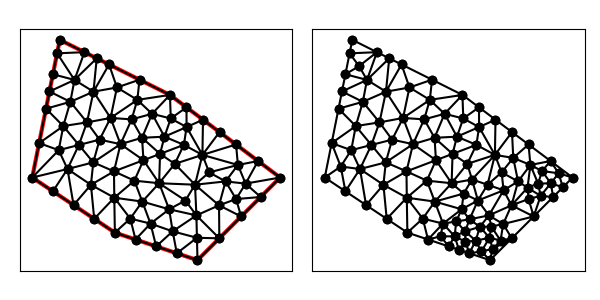

Data behind this chart, as committed beside it:
1.200000000000000000e+01, 6.000000000000000000e+00, 1.500000000000000000e+01, 9.000000000000000000e+00, 1.100000000000000000e+01, 1.200000000000000000e+01, 7.000000000000000000e+00, 1.400000000000000000e+01, 6.000000000000000000e+00, 9.000000000000000000e+00, 9.000000000000000000e+00, 7.000000000000000000e+00, 1.419999999999999929e+01, 9.599999999999999645e+00, 1.340000000000000036e+01, 1.019999999999999929e+01, 1.346736755360768711e+01, 9.456490071476915560e+00, 1.368912251786922951e+01, 9.752163357158970314e+00, 1.000000000000000000e+00, 3.065563116510126584e-01
1.200000000000000000e+01, 6.000000000000000000e+00, 1.500000000000000000e+01, 9.000000000000000000e+00, 1.100000000000000000e+01, 1.200000000000000000e+01, 7.000000000000000000e+00, 1.400000000000000000e+01, 6.000000000000000000e+00, 9.000000000000000000e+00, 9.000000000000000000e+00, 7.000000000000000000e+00, 6.750000000000000000e+00, 8.500000000000000000e+00, 7.279882493402906718e+00, 9.308755306180866995e+00, 6.000000000000000000e+00, 9.000000000000000000e+00, 6.676627497800969202e+00, 8.936251768726956257e+00, 0.000000000000000000e+00, 4.156916152813012189e-01
1.200000000000000000e+01, 6.000000000000000000e+00, 1.500000000000000000e+01, 9.000000000000000000e+00, 1.100000000000000000e+01, 1.200000000000000000e+01, 7.000000000000000000e+00, 1.400000000000000000e+01, 6.000000000000000000e+00, 9.000000000000000000e+00, 9.000000000000000000e+00, 7.000000000000000000e+00, 1.080033643079226735e+01, 1.048378190772302432e+01, 1.064094477073619771e+01, 9.858746669559758757e+00, 1.150604544534536267e+01, 1.018697653457689611e+01, 1.098244221562460865e+01, 1.017650170395322640e+01, 0.000000000000000000e+00, 4.175530794916920141e-01
1.200000000000000000e+01, 6.000000000000000000e+00, 1.500000000000000000e+01, 9.000000000000000000e+00, 1.100000000000000000e+01, 1.200000000000000000e+01, 7.000000000000000000e+00, 1.400000000000000000e+01, 6.000000000000000000e+00, 9.000000000000000000e+00, 9.000000000000000000e+00, 7.000000000000000000e+00, 1.374695032109094583e+01, 8.780205688434003619e+00, 1.346736755360768711e+01, 9.456490071476915560e+00, 1.301943413847443765e+01, 8.859245517965918637e+00, 1.341125067105769197e+01, 9.031980425958947123e+00, 0.000000000000000000e+00, 2.135597958155233400e-01
1.200000000000000000e+01, 6.000000000000000000e+00, 1.500000000000000000e+01, 9.000000000000000000e+00, 1.100000000000000000e+01, 1.200000000000000000e+01, 7.000000000000000000e+00, 1.400000000000000000e+01, 6.000000000000000000e+00, 9.000000000000000000e+00, 9.000000000000000000e+00, 7.000000000000000000e+00, 1.217911513175534921e+01, 9.822153509007131689e+00, 1.346736755360768711e+01, 9.456490071476915560e+00, 1.340000000000000036e+01, 1.019999999999999929e+01, 1.301549422845434556e+01, 9.826214526828016105e+00, 1.000000000000000000e+00, 3.065563116510126584e-01
1.200000000000000000e+01, 6.000000000000000000e+00, 1.500000000000000000e+01, 9.000000000000000000e+00, 1.100000000000000000e+01, 1.200000000000000000e+01, 7.000000000000000000e+00, 1.400000000000000000e+01, 6.000000000000000000e+00, 9.000000000000000000e+00, 9.000000000000000000e+00, 7.000000000000000000e+00, 1.278244854979748091e+01, 7.991181653090499992e+00, 1.279289321881345209e+01, 6.792893218813452094e+00, 1.358578643762690419e+01, 7.585786437626904188e+00, 1.305370940207927788e+01, 7.456620436510284833e+00, 1.000000000000000000e+00, 5.000000000000000000e-01
1.200000000000000000e+01, 6.000000000000000000e+00, 1.500000000000000000e+01, 9.000000000000000000e+00, 1.100000000000000000e+01, 1.200000000000000000e+01, 7.000000000000000000e+00, 1.400000000000000000e+01, 6.000000000000000000e+00, 9.000000000000000000e+00, 9.000000000000000000e+00, 7.000000000000000000e+00, 1.278244854979748091e+01, 7.991181653090499992e+00, 1.191058863714088467e+01, 8.739690965273020140e+00, 1.196026077242113850e+01, 7.625525665205764803e+00, 1.221776598645316803e+01, 8.118799427856428608e+00, 0.000000000000000000e+00, 5.000000000000000000e-01
1.200000000000000000e+01, 6.000000000000000000e+00, 1.500000000000000000e+01, 9.000000000000000000e+00, 1.100000000000000000e+01, 1.200000000000000000e+01, 7.000000000000000000e+00, 1.400000000000000000e+01, 6.000000000000000000e+00, 9.000000000000000000e+00, 9.000000000000000000e+00, 7.000000000000000000e+00, 1.340125532023830601e+01, 8.218767966519148871e+00, 1.429289321881345209e+01, 8.292893218813452094e+00, 1.374695032109094583e+01, 8.780205688434003619e+00, 1.381369962004756680e+01, 8.430622291255533085e+00, 1.000000000000000000e+00, 2.135597958155233400e-01
1.200000000000000000e+01, 6.000000000000000000e+00, 1.500000000000000000e+01, 9.000000000000000000e+00, 1.100000000000000000e+01, 1.200000000000000000e+01, 7.000000000000000000e+00, 1.400000000000000000e+01, 6.000000000000000000e+00, 9.000000000000000000e+00, 9.000000000000000000e+00, 7.000000000000000000e+00, 9.707576230351520508e+00, 8.886918247799114212e+00, 1.003785570658613402e+01, 9.629927240874517125e+00, 8.967556721952426813e+00, 9.223842606374594411e+00, 9.570996219630027113e+00, 9.246896031682743100e+00, 0.000000000000000000e+00, 5.000000000000000000e-01
1.200000000000000000e+01, 6.000000000000000000e+00, 1.500000000000000000e+01, 9.000000000000000000e+00, 1.100000000000000000e+01, 1.200000000000000000e+01, 7.000000000000000000e+00, 1.400000000000000000e+01, 6.000000000000000000e+00, 9.000000000000000000e+00, 9.000000000000000000e+00, 7.000000000000000000e+00, 1.500000000000000000e+01, 9.000000000000000000e+00, 1.419999999999999929e+01, 9.599999999999999645e+00, 1.374695032109094583e+01, 8.780205688434003619e+00, 1.431565010703031504e+01, 9.126735229478001088e+00, 1.000000000000000000e+00, 2.135597958155233400e-01
1.200000000000000000e+01, 6.000000000000000000e+00, 1.500000000000000000e+01, 9.000000000000000000e+00, 1.100000000000000000e+01, 1.200000000000000000e+01, 7.000000000000000000e+00, 1.400000000000000000e+01, 6.000000000000000000e+00, 9.000000000000000000e+00, 9.000000000000000000e+00, 7.000000000000000000e+00, 1.419999999999999929e+01, 9.599999999999999645e+00, 1.346736755360768711e+01, 9.456490071476915560e+00, 1.374695032109094583e+01, 8.780205688434003619e+00, 1.380477262489954349e+01, 9.278898586636971757e+00, 1.000000000000000000e+00, 2.135597958155233400e-01
1.200000000000000000e+01, 6.000000000000000000e+00, 1.500000000000000000e+01, 9.000000000000000000e+00, 1.100000000000000000e+01, 1.200000000000000000e+01, 7.000000000000000000e+00, 1.400000000000000000e+01, 6.000000000000000000e+00, 9.000000000000000000e+00, 9.000000000000000000e+00, 7.000000000000000000e+00, 1.301943413847443765e+01, 8.859245517965918637e+00, 1.278244854979748091e+01, 7.991181653090499992e+00, 1.340125532023830601e+01, 8.218767966519148871e+00, 1.306771266950340760e+01, 8.356398379191855241e+00, 0.000000000000000000e+00, 3.635411007576239140e-01
1.200000000000000000e+01, 6.000000000000000000e+00, 1.500000000000000000e+01, 9.000000000000000000e+00, 1.100000000000000000e+01, 1.200000000000000000e+01, 7.000000000000000000e+00, 1.400000000000000000e+01, 6.000000000000000000e+00, 9.000000000000000000e+00, 9.000000000000000000e+00, 7.000000000000000000e+00, 1.278244854979748091e+01, 7.991181653090499992e+00, 1.358578643762690419e+01, 7.585786437626904188e+00, 1.340125532023830601e+01, 8.218767966519148871e+00, 1.325649676922089704e+01, 7.931912019078851017e+00, 1.000000000000000000e+00, 5.000000000000000000e-01
1.200000000000000000e+01, 6.000000000000000000e+00, 1.500000000000000000e+01, 9.000000000000000000e+00, 1.100000000000000000e+01, 1.200000000000000000e+01, 7.000000000000000000e+00, 1.400000000000000000e+01, 6.000000000000000000e+00, 9.000000000000000000e+00, 9.000000000000000000e+00, 7.000000000000000000e+00, 1.374695032109094583e+01, 8.780205688434003619e+00, 1.429289321881345209e+01, 8.292893218813452094e+00, 1.500000000000000000e+01, 9.000000000000000000e+00, 1.434661451330146598e+01, 8.691032969082485238e+00, 1.000000000000000000e+00, 2.135597958155233400e-01
1.200000000000000000e+01, 6.000000000000000000e+00, 1.500000000000000000e+01, 9.000000000000000000e+00, 1.100000000000000000e+01, 1.200000000000000000e+01, 7.000000000000000000e+00, 1.400000000000000000e+01, 6.000000000000000000e+00, 9.000000000000000000e+00, 9.000000000000000000e+00, 7.000000000000000000e+00, 1.346736755360768711e+01, 9.456490071476915560e+00, 1.217911513175534921e+01, 9.822153509007131689e+00, 1.242322164818321184e+01, 9.187060045868868485e+00, 1.268990144451541546e+01, 9.488567875450971911e+00, 0.000000000000000000e+00, 3.065563116510126584e-01
1.200000000000000000e+01, 6.000000000000000000e+00, 1.500000000000000000e+01, 9.000000000000000000e+00, 1.100000000000000000e+01, 1.200000000000000000e+01, 7.000000000000000000e+00, 1.400000000000000000e+01, 6.000000000000000000e+00, 9.000000000000000000e+00, 9.000000000000000000e+00, 7.000000000000000000e+00, 1.280000000000000071e+01, 1.064999999999999858e+01, 1.219999999999999929e+01, 1.109999999999999964e+01, 1.217911513175534921e+01, 9.822153509007131689e+00, 1.239303837725178425e+01, 1.052405116966904330e+01, 1.000000000000000000e+00, 3.884104588577131922e-01
1.200000000000000000e+01, 6.000000000000000000e+00, 1.500000000000000000e+01, 9.000000000000000000e+00, 1.100000000000000000e+01, 1.200000000000000000e+01, 7.000000000000000000e+00, 1.400000000000000000e+01, 6.000000000000000000e+00, 9.000000000000000000e+00, 9.000000000000000000e+00, 7.000000000000000000e+00, 1.097064780660279659e+01, 7.846747432893595331e+00, 1.196026077242113850e+01, 7.625525665205764803e+00, 1.156153401498610300e+01, 8.165939380277588810e+00, 1.149748086467001151e+01, 7.879404159458982981e+00, 0.000000000000000000e+00, 3.147442391150299668e-01
1.200000000000000000e+01, 6.000000000000000000e+00, 1.500000000000000000e+01, 9.000000000000000000e+00, 1.100000000000000000e+01, 1.200000000000000000e+01, 7.000000000000000000e+00, 1.400000000000000000e+01, 6.000000000000000000e+00, 9.000000000000000000e+00, 9.000000000000000000e+00, 7.000000000000000000e+00, 1.100000000000000000e+01, 1.200000000000000000e+01, 1.035105313458956999e+01, 1.131420131442117416e+01, 1.102979236795031248e+01, 1.114467283944587805e+01, 1.079361516751329475e+01, 1.148629138462235311e+01, 1.000000000000000000e+00, 5.000000000000000000e-01
1.200000000000000000e+01, 6.000000000000000000e+00, 1.500000000000000000e+01, 9.000000000000000000e+00, 1.100000000000000000e+01, 1.200000000000000000e+01, 7.000000000000000000e+00, 1.400000000000000000e+01, 6.000000000000000000e+00, 9.000000000000000000e+00, 9.000000000000000000e+00, 7.000000000000000000e+00, 1.301943413847443765e+01, 8.859245517965918637e+00, 1.242322164818321184e+01, 9.187060045868868485e+00, 1.191058863714088467e+01, 8.739690965273020140e+00, 1.245108147459951198e+01, 8.928665509702602421e+00, 0.000000000000000000e+00, 3.635411007576239140e-01
1.200000000000000000e+01, 6.000000000000000000e+00, 1.500000000000000000e+01, 9.000000000000000000e+00, 1.100000000000000000e+01, 1.200000000000000000e+01, 7.000000000000000000e+00, 1.400000000000000000e+01, 6.000000000000000000e+00, 9.000000000000000000e+00, 9.000000000000000000e+00, 7.000000000000000000e+00, 1.191058863714088467e+01, 8.739690965273020140e+00, 1.278244854979748091e+01, 7.991181653090499992e+00, 1.301943413847443765e+01, 8.859245517965918637e+00, 1.257082377513760285e+01, 8.530039378776478998e+00, 0.000000000000000000e+00, 3.635411007576239140e-01
1.200000000000000000e+01, 6.000000000000000000e+00, 1.500000000000000000e+01, 9.000000000000000000e+00, 1.100000000000000000e+01, 1.200000000000000000e+01, 7.000000000000000000e+00, 1.400000000000000000e+01, 6.000000000000000000e+00, 9.000000000000000000e+00, 9.000000000000000000e+00, 7.000000000000000000e+00, 1.279289321881345209e+01, 6.792893218813452094e+00, 1.278244854979748091e+01, 7.991181653090499992e+00, 1.196026077242113850e+01, 7.625525665205764803e+00, 1.251186751367735717e+01, 7.469866845703239555e+00, 1.000000000000000000e+00, 5.000000000000000000e-01
1.200000000000000000e+01, 6.000000000000000000e+00, 1.500000000000000000e+01, 9.000000000000000000e+00, 1.100000000000000000e+01, 1.200000000000000000e+01, 7.000000000000000000e+00, 1.400000000000000000e+01, 6.000000000000000000e+00, 9.000000000000000000e+00, 9.000000000000000000e+00, 7.000000000000000000e+00, 1.429289321881345209e+01, 8.292893218813452094e+00, 1.340125532023830601e+01, 8.218767966519148871e+00, 1.358578643762690419e+01, 7.585786437626904188e+00, 1.375997832555955291e+01, 8.032482540986501718e+00, 1.000000000000000000e+00, 5.000000000000000000e-01
1.200000000000000000e+01, 6.000000000000000000e+00, 1.500000000000000000e+01, 9.000000000000000000e+00, 1.100000000000000000e+01, 1.200000000000000000e+01, 7.000000000000000000e+00, 1.400000000000000000e+01, 6.000000000000000000e+00, 9.000000000000000000e+00, 9.000000000000000000e+00, 7.000000000000000000e+00, 1.301943413847443765e+01, 8.859245517965918637e+00, 1.340125532023830601e+01, 8.218767966519148871e+00, 1.374695032109094583e+01, 8.780205688434003619e+00, 1.338921325993456435e+01, 8.619406390973024301e+00, 0.000000000000000000e+00, 2.135597958155233400e-01
1.200000000000000000e+01, 6.000000000000000000e+00, 1.500000000000000000e+01, 9.000000000000000000e+00, 1.100000000000000000e+01, 1.200000000000000000e+01, 7.000000000000000000e+00, 1.400000000000000000e+01, 6.000000000000000000e+00, 9.000000000000000000e+00, 9.000000000000000000e+00, 7.000000000000000000e+00, 7.382713136845584501e+00, 1.174887654894675926e+01, 6.625000000000000000e+00, 1.212500000000000000e+01, 6.500000000000000000e+00, 1.150000000000000000e+01, 6.835904378948527871e+00, 1.179129218298225368e+01, 0.000000000000000000e+00, 5.000000000000000000e-01
1.200000000000000000e+01, 6.000000000000000000e+00, 1.500000000000000000e+01, 9.000000000000000000e+00, 1.100000000000000000e+01, 1.200000000000000000e+01, 7.000000000000000000e+00, 1.400000000000000000e+01, 6.000000000000000000e+00, 9.000000000000000000e+00, 9.000000000000000000e+00, 7.000000000000000000e+00, 1.217911513175534921e+01, 9.822153509007131689e+00, 1.340000000000000036e+01, 1.019999999999999929e+01, 1.280000000000000071e+01, 1.064999999999999858e+01, 1.279303837725178461e+01, 1.022405116966904437e+01, 1.000000000000000000e+00, 3.884104588577131922e-01
1.200000000000000000e+01, 6.000000000000000000e+00, 1.500000000000000000e+01, 9.000000000000000000e+00, 1.100000000000000000e+01, 1.200000000000000000e+01, 7.000000000000000000e+00, 1.400000000000000000e+01, 6.000000000000000000e+00, 9.000000000000000000e+00, 9.000000000000000000e+00, 7.000000000000000000e+00, 1.064094477073619771e+01, 9.858746669559758757e+00, 1.060685204562885886e+01, 8.793280864375070394e+00, 1.117482895129313825e+01, 9.496748835322753379e+00, 1.080754192255273161e+01, 9.382925456419194177e+00, 0.000000000000000000e+00, 5.000000000000000000e-01
1.200000000000000000e+01, 6.000000000000000000e+00, 1.500000000000000000e+01, 9.000000000000000000e+00, 1.100000000000000000e+01, 1.200000000000000000e+01, 7.000000000000000000e+00, 1.400000000000000000e+01, 6.000000000000000000e+00, 9.000000000000000000e+00, 9.000000000000000000e+00, 7.000000000000000000e+00, 1.117482895129313825e+01, 9.496748835322753379e+00, 1.217911513175534921e+01, 9.822153509007131689e+00, 1.150604544534536267e+01, 1.018697653457689611e+01, 1.161999650946461848e+01, 9.835292959635593135e+00, 0.000000000000000000e+00, 3.884104588577131922e-01
1.200000000000000000e+01, 6.000000000000000000e+00, 1.500000000000000000e+01, 9.000000000000000000e+00, 1.100000000000000000e+01, 1.200000000000000000e+01, 7.000000000000000000e+00, 1.400000000000000000e+01, 6.000000000000000000e+00, 9.000000000000000000e+00, 9.000000000000000000e+00, 7.000000000000000000e+00, 1.191058863714088467e+01, 8.739690965273020140e+00, 1.217911513175534921e+01, 9.822153509007131689e+00, 1.117482895129313825e+01, 9.496748835322753379e+00, 1.175484424006312345e+01, 9.352864436534302328e+00, 0.000000000000000000e+00, 3.884104588577131922e-01
1.200000000000000000e+01, 6.000000000000000000e+00, 1.500000000000000000e+01, 9.000000000000000000e+00, 1.100000000000000000e+01, 1.200000000000000000e+01, 7.000000000000000000e+00, 1.400000000000000000e+01, 6.000000000000000000e+00, 9.000000000000000000e+00, 9.000000000000000000e+00, 7.000000000000000000e+00, 1.346736755360768711e+01, 9.456490071476915560e+00, 1.242322164818321184e+01, 9.187060045868868485e+00, 1.301943413847443765e+01, 8.859245517965918637e+00, 1.297000778008844613e+01, 9.167598545103899710e+00, 0.000000000000000000e+00, 3.065563116510126584e-01
1.200000000000000000e+01, 6.000000000000000000e+00, 1.500000000000000000e+01, 9.000000000000000000e+00, 1.100000000000000000e+01, 1.200000000000000000e+01, 7.000000000000000000e+00, 1.400000000000000000e+01, 6.000000000000000000e+00, 9.000000000000000000e+00, 9.000000000000000000e+00, 7.000000000000000000e+00, 1.217911513175534921e+01, 9.822153509007131689e+00, 1.191058863714088467e+01, 8.739690965273020140e+00, 1.242322164818321184e+01, 9.187060045868868485e+00, 1.217097513902648132e+01, 9.249634840049672846e+00, 0.000000000000000000e+00, 3.884104588577131922e-01
1.200000000000000000e+01, 6.000000000000000000e+00, 1.500000000000000000e+01, 9.000000000000000000e+00, 1.100000000000000000e+01, 1.200000000000000000e+01, 7.000000000000000000e+00, 1.400000000000000000e+01, 6.000000000000000000e+00, 9.000000000000000000e+00, 9.000000000000000000e+00, 7.000000000000000000e+00, 1.117482895129313825e+01, 9.496748835322753379e+00, 1.150604544534536267e+01, 1.018697653457689611e+01, 1.064094477073619771e+01, 9.858746669559758757e+00, 1.110727305579156621e+01, 9.847490679819800974e+00, 0.000000000000000000e+00, 4.175530794916920141e-01
1.200000000000000000e+01, 6.000000000000000000e+00, 1.500000000000000000e+01, 9.000000000000000000e+00, 1.100000000000000000e+01, 1.200000000000000000e+01, 7.000000000000000000e+00, 1.400000000000000000e+01, 6.000000000000000000e+00, 9.000000000000000000e+00, 9.000000000000000000e+00, 7.000000000000000000e+00, 1.060685204562885886e+01, 8.793280864375070394e+00, 1.003785570658613402e+01, 9.629927240874517125e+00, 9.707576230351520508e+00, 8.886918247799114212e+00, 1.011742799418883720e+01, 9.103375451016233910e+00, 0.000000000000000000e+00, 5.000000000000000000e-01
1.200000000000000000e+01, 6.000000000000000000e+00, 1.500000000000000000e+01, 9.000000000000000000e+00, 1.100000000000000000e+01, 1.200000000000000000e+01, 7.000000000000000000e+00, 1.400000000000000000e+01, 6.000000000000000000e+00, 9.000000000000000000e+00, 9.000000000000000000e+00, 7.000000000000000000e+00, 1.219999999999999929e+01, 1.109999999999999964e+01, 1.160384606862396595e+01, 1.083287800428778880e+01, 1.217911513175534921e+01, 9.822153509007131689e+00, 1.199432040012643874e+01, 1.058501050443163827e+01, 1.000000000000000000e+00, 3.884104588577131922e-01
1.200000000000000000e+01, 6.000000000000000000e+00, 1.500000000000000000e+01, 9.000000000000000000e+00, 1.100000000000000000e+01, 1.200000000000000000e+01, 7.000000000000000000e+00, 1.400000000000000000e+01, 6.000000000000000000e+00, 9.000000000000000000e+00, 9.000000000000000000e+00, 7.000000000000000000e+00, 1.160384606862396595e+01, 1.083287800428778880e+01, 1.159999999999999964e+01, 1.155000000000000071e+01, 1.102979236795031248e+01, 1.114467283944587805e+01, 1.141121281219142780e+01, 1.117585028124455526e+01, 1.000000000000000000e+00, 5.000000000000000000e-01
1.200000000000000000e+01, 6.000000000000000000e+00, 1.500000000000000000e+01, 9.000000000000000000e+00, 1.100000000000000000e+01, 1.200000000000000000e+01, 7.000000000000000000e+00, 1.400000000000000000e+01, 6.000000000000000000e+00, 9.000000000000000000e+00, 9.000000000000000000e+00, 7.000000000000000000e+00, 9.986299994795379220e+00, 1.044333564264512582e+01, 1.080033643079226735e+01, 1.048378190772302432e+01, 1.035105313458956999e+01, 1.131420131442117416e+01, 1.037922985339240434e+01, 1.074710628826310987e+01, 0.000000000000000000e+00, 5.000000000000000000e-01
1.200000000000000000e+01, 6.000000000000000000e+00, 1.500000000000000000e+01, 9.000000000000000000e+00, 1.100000000000000000e+01, 1.200000000000000000e+01, 7.000000000000000000e+00, 1.400000000000000000e+01, 6.000000000000000000e+00, 9.000000000000000000e+00, 9.000000000000000000e+00, 7.000000000000000000e+00, 9.559652983832506834e+00, 7.508849178744378960e+00, 8.979140824655377884e+00, 8.268135552481817641e+00, 9.000000000000000000e+00, 7.000000000000000000e+00, 9.179597936162627647e+00, 7.592328243742065830e+00, 0.000000000000000000e+00, 3.997784987435751280e-01
1.200000000000000000e+01, 6.000000000000000000e+00, 1.500000000000000000e+01, 9.000000000000000000e+00, 1.100000000000000000e+01, 1.200000000000000000e+01, 7.000000000000000000e+00, 1.400000000000000000e+01, 6.000000000000000000e+00, 9.000000000000000000e+00, 9.000000000000000000e+00, 7.000000000000000000e+00, 9.610128805910671090e+00, 1.111271046906445470e+01, 9.815575577134703522e+00, 1.182025229060286442e+01, 8.843953102660465859e+00, 1.116313083538496365e+01, 9.423219161901947416e+00, 1.136536453168409366e+01, 0.000000000000000000e+00, 5.000000000000000000e-01
1.200000000000000000e+01, 6.000000000000000000e+00, 1.500000000000000000e+01, 9.000000000000000000e+00, 1.100000000000000000e+01, 1.200000000000000000e+01, 7.000000000000000000e+00, 1.400000000000000000e+01, 6.000000000000000000e+00, 9.000000000000000000e+00, 9.000000000000000000e+00, 7.000000000000000000e+00, 9.996016702691605360e+00, 8.126688683700896476e+00, 8.979140824655377884e+00, 8.268135552481817641e+00, 9.559652983832506834e+00, 7.508849178744378960e+00, 9.511603503726496101e+00, 7.967891138309030730e+00, 0.000000000000000000e+00, 3.997784987435751280e-01
1.200000000000000000e+01, 6.000000000000000000e+00, 1.500000000000000000e+01, 9.000000000000000000e+00, 1.100000000000000000e+01, 1.200000000000000000e+01, 7.000000000000000000e+00, 1.400000000000000000e+01, 6.000000000000000000e+00, 9.000000000000000000e+00, 9.000000000000000000e+00, 7.000000000000000000e+00, 9.986299994795379220e+00, 1.044333564264512582e+01, 1.064094477073619771e+01, 9.858746669559758757e+00, 1.080033643079226735e+01, 1.048378190772302432e+01, 1.047586039877461594e+01, 1.026195473997596963e+01, 0.000000000000000000e+00, 5.000000000000000000e-01
1.200000000000000000e+01, 6.000000000000000000e+00, 1.500000000000000000e+01, 9.000000000000000000e+00, 1.100000000000000000e+01, 1.200000000000000000e+01, 7.000000000000000000e+00, 1.400000000000000000e+01, 6.000000000000000000e+00, 9.000000000000000000e+00, 9.000000000000000000e+00, 7.000000000000000000e+00, 1.060685204562885886e+01, 8.793280864375070394e+00, 1.064094477073619771e+01, 9.858746669559758757e+00, 1.003785570658613402e+01, 9.629927240874517125e+00, 1.042855084098373020e+01, 9.427318258269780316e+00, 0.000000000000000000e+00, 5.000000000000000000e-01
1.200000000000000000e+01, 6.000000000000000000e+00, 1.500000000000000000e+01, 9.000000000000000000e+00, 1.100000000000000000e+01, 1.200000000000000000e+01, 7.000000000000000000e+00, 1.400000000000000000e+01, 6.000000000000000000e+00, 9.000000000000000000e+00, 9.000000000000000000e+00, 7.000000000000000000e+00, 9.204620730846716725e+00, 1.021253540910550228e+01, 8.967556721952426813e+00, 9.223842606374594411e+00, 1.003785570658613402e+01, 9.629927240874517125e+00, 9.403344386461759186e+00, 9.688768418784869496e+00, 0.000000000000000000e+00, 5.000000000000000000e-01
1.200000000000000000e+01, 6.000000000000000000e+00, 1.500000000000000000e+01, 9.000000000000000000e+00, 1.100000000000000000e+01, 1.200000000000000000e+01, 7.000000000000000000e+00, 1.400000000000000000e+01, 6.000000000000000000e+00, 9.000000000000000000e+00, 9.000000000000000000e+00, 7.000000000000000000e+00, 9.204620730846716725e+00, 1.021253540910550228e+01, 1.003785570658613402e+01, 9.629927240874517125e+00, 9.986299994795379220e+00, 1.044333564264512582e+01, 9.742925477409409396e+00, 1.009526609754171567e+01, 0.000000000000000000e+00, 5.000000000000000000e-01
1.200000000000000000e+01, 6.000000000000000000e+00, 1.500000000000000000e+01, 9.000000000000000000e+00, 1.100000000000000000e+01, 1.200000000000000000e+01, 7.000000000000000000e+00, 1.400000000000000000e+01, 6.000000000000000000e+00, 9.000000000000000000e+00, 9.000000000000000000e+00, 7.000000000000000000e+00, 1.198013038621057014e+01, 6.812762832602882845e+00, 1.109878499165519905e+01, 7.046354974965597151e+00, 1.125000000000000000e+01, 6.250000000000000000e+00, 1.144297179262192365e+01, 6.703039269189493332e+00, 0.000000000000000000e+00, 1.157085167921652058e-01
1.200000000000000000e+01, 6.000000000000000000e+00, 1.500000000000000000e+01, 9.000000000000000000e+00, 1.100000000000000000e+01, 1.200000000000000000e+01, 7.000000000000000000e+00, 1.400000000000000000e+01, 6.000000000000000000e+00, 9.000000000000000000e+00, 9.000000000000000000e+00, 7.000000000000000000e+00, 1.060685204562885886e+01, 8.793280864375070394e+00, 1.097064780660279659e+01, 7.846747432893595331e+00, 1.156153401498610300e+01, 8.165939380277588810e+00, 1.104634462240591830e+01, 8.268655892515416994e+00, 0.000000000000000000e+00, 3.147442391150299668e-01
1.200000000000000000e+01, 6.000000000000000000e+00, 1.500000000000000000e+01, 9.000000000000000000e+00, 1.100000000000000000e+01, 1.200000000000000000e+01, 7.000000000000000000e+00, 1.400000000000000000e+01, 6.000000000000000000e+00, 9.000000000000000000e+00, 9.000000000000000000e+00, 7.000000000000000000e+00, 8.222495804667731889e+00, 1.211750520952666754e+01, 7.382713136845584501e+00, 1.174887654894675926e+01, 7.987291447210062678e+00, 1.100318096161687542e+01, 7.864166796241126356e+00, 1.162318757336343289e+01, 0.000000000000000000e+00, 5.000000000000000000e-01
1.200000000000000000e+01, 6.000000000000000000e+00, 1.500000000000000000e+01, 9.000000000000000000e+00, 1.100000000000000000e+01, 1.200000000000000000e+01, 7.000000000000000000e+00, 1.400000000000000000e+01, 6.000000000000000000e+00, 9.000000000000000000e+00, 9.000000000000000000e+00, 7.000000000000000000e+00, 8.843953102660465859e+00, 1.116313083538496365e+01, 7.987291447210062678e+00, 1.100318096161687542e+01, 8.445426402510113562e+00, 1.037609289575284954e+01, 8.425556984126879811e+00, 1.084746823091822954e+01, 0.000000000000000000e+00, 5.000000000000000000e-01
1.200000000000000000e+01, 6.000000000000000000e+00, 1.500000000000000000e+01, 9.000000000000000000e+00, 1.100000000000000000e+01, 1.200000000000000000e+01, 7.000000000000000000e+00, 1.400000000000000000e+01, 6.000000000000000000e+00, 9.000000000000000000e+00, 9.000000000000000000e+00, 7.000000000000000000e+00, 9.707576230351520508e+00, 8.886918247799114212e+00, 8.967556721952426813e+00, 9.223842606374594411e+00, 8.979140824655377884e+00, 8.268135552481817641e+00, 9.218091258986442327e+00, 8.792965468885176605e+00, 0.000000000000000000e+00, 5.000000000000000000e-01
1.200000000000000000e+01, 6.000000000000000000e+00, 1.500000000000000000e+01, 9.000000000000000000e+00, 1.100000000000000000e+01, 1.200000000000000000e+01, 7.000000000000000000e+00, 1.400000000000000000e+01, 6.000000000000000000e+00, 9.000000000000000000e+00, 9.000000000000000000e+00, 7.000000000000000000e+00, 9.707576230351520508e+00, 8.886918247799114212e+00, 9.996016702691605360e+00, 8.126688683700896476e+00, 1.060685204562885886e+01, 8.793280864375070394e+00, 1.010348165955732824e+01, 8.602295931958360953e+00, 0.000000000000000000e+00, 5.000000000000000000e-01
1.200000000000000000e+01, 6.000000000000000000e+00, 1.500000000000000000e+01, 9.000000000000000000e+00, 1.100000000000000000e+01, 1.200000000000000000e+01, 7.000000000000000000e+00, 1.400000000000000000e+01, 6.000000000000000000e+00, 9.000000000000000000e+00, 9.000000000000000000e+00, 7.000000000000000000e+00, 1.060685204562885886e+01, 8.793280864375070394e+00, 9.996016702691605360e+00, 8.126688683700896476e+00, 1.097064780660279659e+01, 7.846747432893595331e+00, 1.052450551830775360e+01, 8.255572326989854659e+00, 0.000000000000000000e+00, 5.000000000000000000e-01
1.200000000000000000e+01, 6.000000000000000000e+00, 1.500000000000000000e+01, 9.000000000000000000e+00, 1.100000000000000000e+01, 1.200000000000000000e+01, 7.000000000000000000e+00, 1.400000000000000000e+01, 6.000000000000000000e+00, 9.000000000000000000e+00, 9.000000000000000000e+00, 7.000000000000000000e+00, 1.191058863714088467e+01, 8.739690965273020140e+00, 1.117482895129313825e+01, 9.496748835322753379e+00, 1.060685204562885886e+01, 8.793280864375070394e+00, 1.123075654468762785e+01, 9.009906888323614638e+00, 0.000000000000000000e+00, 5.000000000000000000e-01
1.200000000000000000e+01, 6.000000000000000000e+00, 1.500000000000000000e+01, 9.000000000000000000e+00, 1.100000000000000000e+01, 1.200000000000000000e+01, 7.000000000000000000e+00, 1.400000000000000000e+01, 6.000000000000000000e+00, 9.000000000000000000e+00, 9.000000000000000000e+00, 7.000000000000000000e+00, 9.996016702691605360e+00, 8.126688683700896476e+00, 1.029401460138774738e+01, 7.327598072035735655e+00, 1.097064780660279659e+01, 7.846747432893595331e+00, 1.042022637022738252e+01, 7.767011396210075524e+00, 0.000000000000000000e+00, 3.686890109338932797e-01
1.200000000000000000e+01, 6.000000000000000000e+00, 1.500000000000000000e+01, 9.000000000000000000e+00, 1.100000000000000000e+01, 1.200000000000000000e+01, 7.000000000000000000e+00, 1.400000000000000000e+01, 6.000000000000000000e+00, 9.000000000000000000e+00, 9.000000000000000000e+00, 7.000000000000000000e+00, 9.750000000000000000e+00, 6.750000000000000000e+00, 1.050000000000000000e+01, 6.500000000000000000e+00, 1.029401460138774738e+01, 7.327598072035735655e+00, 1.018133820046258187e+01, 6.859199357345244330e+00, 0.000000000000000000e+00, 2.141156666637153150e-01
1.200000000000000000e+01, 6.000000000000000000e+00, 1.500000000000000000e+01, 9.000000000000000000e+00, 1.100000000000000000e+01, 1.200000000000000000e+01, 7.000000000000000000e+00, 1.400000000000000000e+01, 6.000000000000000000e+00, 9.000000000000000000e+00, 9.000000000000000000e+00, 7.000000000000000000e+00, 1.097064780660279659e+01, 7.846747432893595331e+00, 1.029401460138774738e+01, 7.327598072035735655e+00, 1.109878499165519905e+01, 7.046354974965597151e+00, 1.078781579988191375e+01, 7.406900159964976638e+00, 0.000000000000000000e+00, 2.487629974841481795e-01
1.200000000000000000e+01, 6.000000000000000000e+00, 1.500000000000000000e+01, 9.000000000000000000e+00, 1.100000000000000000e+01, 1.200000000000000000e+01, 7.000000000000000000e+00, 1.400000000000000000e+01, 6.000000000000000000e+00, 9.000000000000000000e+00, 9.000000000000000000e+00, 7.000000000000000000e+00, 1.003785570658613402e+01, 9.629927240874517125e+00, 1.064094477073619771e+01, 9.858746669559758757e+00, 9.986299994795379220e+00, 1.044333564264512582e+01, 1.022170015737257209e+01, 9.977336517693133899e+00, 0.000000000000000000e+00, 5.000000000000000000e-01
1.200000000000000000e+01, 6.000000000000000000e+00, 1.500000000000000000e+01, 9.000000000000000000e+00, 1.100000000000000000e+01, 1.200000000000000000e+01, 7.000000000000000000e+00, 1.400000000000000000e+01, 6.000000000000000000e+00, 9.000000000000000000e+00, 9.000000000000000000e+00, 7.000000000000000000e+00, 8.215885190978720942e+00, 9.551159002978973689e+00, 8.130494573625952626e+00, 8.735772863514643660e+00, 8.967556721952426813e+00, 9.223842606374594411e+00, 8.437978828852367386e+00, 9.170258157622738437e+00, 0.000000000000000000e+00, 5.000000000000000000e-01
1.200000000000000000e+01, 6.000000000000000000e+00, 1.500000000000000000e+01, 9.000000000000000000e+00, 1.100000000000000000e+01, 1.200000000000000000e+01, 7.000000000000000000e+00, 1.400000000000000000e+01, 6.000000000000000000e+00, 9.000000000000000000e+00, 9.000000000000000000e+00, 7.000000000000000000e+00, 1.196026077242113850e+01, 7.625525665205764803e+00, 1.191058863714088467e+01, 8.739690965273020140e+00, 1.156153401498610300e+01, 8.165939380277588810e+00, 1.181079447484937539e+01, 8.177052003585457030e+00, 0.000000000000000000e+00, 3.147442391150299668e-01
1.200000000000000000e+01, 6.000000000000000000e+00, 1.500000000000000000e+01, 9.000000000000000000e+00, 1.100000000000000000e+01, 1.200000000000000000e+01, 7.000000000000000000e+00, 1.400000000000000000e+01, 6.000000000000000000e+00, 9.000000000000000000e+00, 9.000000000000000000e+00, 7.000000000000000000e+00, 1.060685204562885886e+01, 8.793280864375070394e+00, 1.156153401498610300e+01, 8.165939380277588810e+00, 1.191058863714088467e+01, 8.739690965273020140e+00, 1.135965823258528218e+01, 8.566303736641893707e+00, 0.000000000000000000e+00, 3.147442391150299668e-01
1.200000000000000000e+01, 6.000000000000000000e+00, 1.500000000000000000e+01, 9.000000000000000000e+00, 1.100000000000000000e+01, 1.200000000000000000e+01, 7.000000000000000000e+00, 1.400000000000000000e+01, 6.000000000000000000e+00, 9.000000000000000000e+00, 9.000000000000000000e+00, 7.000000000000000000e+00, 9.559652983832506834e+00, 7.508849178744378960e+00, 1.029401460138774738e+01, 7.327598072035735655e+00, 9.996016702691605360e+00, 8.126688683700896476e+00, 9.949894762637287116e+00, 7.654378644827002809e+00, 0.000000000000000000e+00, 3.686890109338932797e-01
1.200000000000000000e+01, 6.000000000000000000e+00, 1.500000000000000000e+01, 9.000000000000000000e+00, 1.100000000000000000e+01, 1.200000000000000000e+01, 7.000000000000000000e+00, 1.400000000000000000e+01, 6.000000000000000000e+00, 9.000000000000000000e+00, 9.000000000000000000e+00, 7.000000000000000000e+00, 1.109878499165519905e+01, 7.046354974965597151e+00, 1.029401460138774738e+01, 7.327598072035735655e+00, 1.050000000000000000e+01, 6.500000000000000000e+00, 1.063093319768098155e+01, 6.957984349000444269e+00, 0.000000000000000000e+00, 2.141156666637153150e-01
1.200000000000000000e+01, 6.000000000000000000e+00, 1.500000000000000000e+01, 9.000000000000000000e+00, 1.100000000000000000e+01, 1.200000000000000000e+01, 7.000000000000000000e+00, 1.400000000000000000e+01, 6.000000000000000000e+00, 9.000000000000000000e+00, 9.000000000000000000e+00, 7.000000000000000000e+00, 9.996016702691605360e+00, 8.126688683700896476e+00, 9.707576230351520508e+00, 8.886918247799114212e+00, 8.979140824655377884e+00, 8.268135552481817641e+00, 9.560911252566167917e+00, 8.427247494660610627e+00, 0.000000000000000000e+00, 5.000000000000000000e-01
1.200000000000000000e+01, 6.000000000000000000e+00, 1.500000000000000000e+01, 9.000000000000000000e+00, 1.100000000000000000e+01, 1.200000000000000000e+01, 7.000000000000000000e+00, 1.400000000000000000e+01, 6.000000000000000000e+00, 9.000000000000000000e+00, 9.000000000000000000e+00, 7.000000000000000000e+00, 9.559652983832506834e+00, 7.508849178744378960e+00, 9.750000000000000000e+00, 6.750000000000000000e+00, 1.029401460138774738e+01, 7.327598072035735655e+00, 9.867889195073418662e+00, 7.195482416926704872e+00, 0.000000000000000000e+00, 3.466718778866882400e-01
... 56 more rows
